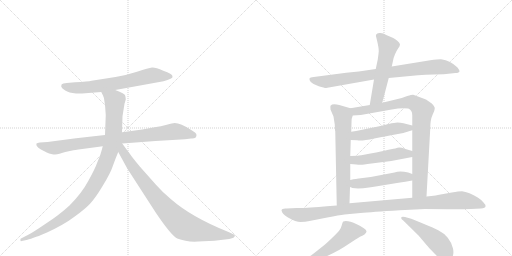
t = 0.00 s
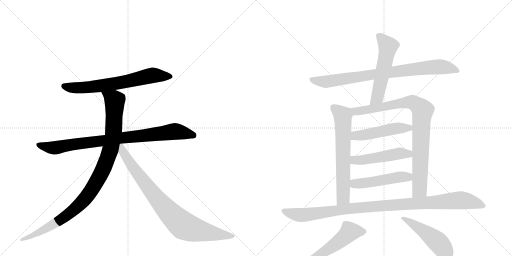
t = 2.34 s
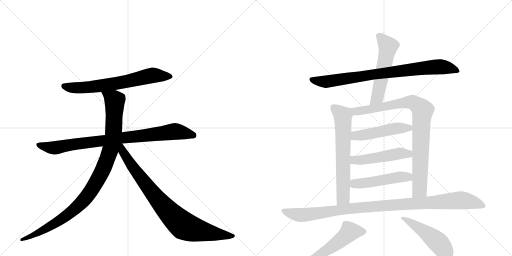
t = 4.68 s
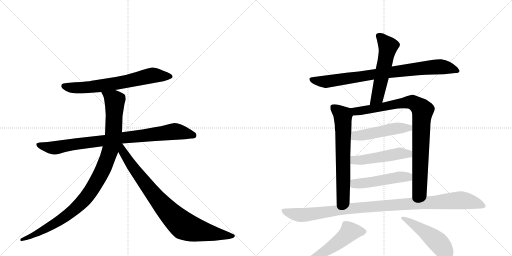
t = 7.02 s
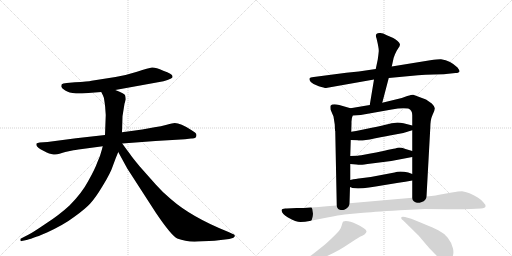
t = 9.35 s
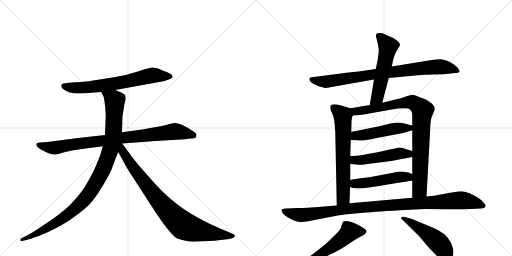
t = 11.69 s

The animated SVG that drew these frames (rendered in a browser with its animation timeline set to each time). Animation: 14 CSS @keyframes rules; one cycle of 11.69 s.

<svg version="1.1" viewBox="0 0 2048 1024" xmlns="http://www.w3.org/2000/svg">
  <g stroke="lightgray" stroke-dasharray="1,1" stroke-width="1" transform="scale(4, 4)">
    <line x1="0" y1="0" x2="256" y2="256"></line>
    <line x1="256" y1="0" x2="0" y2="256"></line>
    <line x1="128" y1="0" x2="128" y2="256"></line>
    <line x1="0" y1="128" x2="256" y2="128"></line>
    <line x1="256" y1="0" x2="512" y2="256"></line>
    <line x1="512" y1="0" x2="256" y2="256"></line>
    <line x1="384" y1="0" x2="384" y2="256"></line>
    <line x1="256" y1="128" x2="512" y2="128"></line>
  </g>
<g transform="scale(1, -1) translate(0, -850)">
   <style type="text/css">
    @keyframes keyframes0 {
      from {
       stroke: black;
       stroke-dashoffset: 688;
       stroke-width: 128;
       }
       69% {
       animation-timing-function: step-end;
       stroke: black;
       stroke-dashoffset: 0;
       stroke-width: 128;
       }
       to {
       stroke: black;
       stroke-width: 1024;
       }
       }
       #make-me-a-hanzi-animation-0 {
         animation: keyframes0 0.809896s both;
         animation-delay: 0.000000s;
         animation-timing-function: linear;
       }
    @keyframes keyframes1 {
      from {
       stroke: black;
       stroke-dashoffset: 883;
       stroke-width: 128;
       }
       74% {
       animation-timing-function: step-end;
       stroke: black;
       stroke-dashoffset: 0;
       stroke-width: 128;
       }
       to {
       stroke: black;
       stroke-width: 1024;
       }
       }
       #make-me-a-hanzi-animation-1 {
         animation: keyframes1 0.968587s both;
         animation-delay: 0.809896s;
         animation-timing-function: linear;
       }
    @keyframes keyframes2 {
      from {
       stroke: black;
       stroke-dashoffset: 1034;
       stroke-width: 128;
       }
       77% {
       animation-timing-function: step-end;
       stroke: black;
       stroke-dashoffset: 0;
       stroke-width: 128;
       }
       to {
       stroke: black;
       stroke-width: 1024;
       }
       }
       #make-me-a-hanzi-animation-2 {
         animation: keyframes2 1.091471s both;
         animation-delay: 1.778483s;
         animation-timing-function: linear;
       }
    @keyframes keyframes3 {
      from {
       stroke: black;
       stroke-dashoffset: 867;
       stroke-width: 128;
       }
       74% {
       animation-timing-function: step-end;
       stroke: black;
       stroke-dashoffset: 0;
       stroke-width: 128;
       }
       to {
       stroke: black;
       stroke-width: 1024;
       }
       }
       #make-me-a-hanzi-animation-3 {
         animation: keyframes3 0.955566s both;
         animation-delay: 2.869954s;
         animation-timing-function: linear;
       }
    @keyframes keyframes4 {
      from {
       stroke: black;
       stroke-dashoffset: 849;
       stroke-width: 128;
       }
       73% {
       animation-timing-function: step-end;
       stroke: black;
       stroke-dashoffset: 0;
       stroke-width: 128;
       }
       to {
       stroke: black;
       stroke-width: 1024;
       }
       }
       #make-me-a-hanzi-animation-4 {
         animation: keyframes4 0.940918s both;
         animation-delay: 3.825521s;
         animation-timing-function: linear;
       }
    @keyframes keyframes5 {
      from {
       stroke: black;
       stroke-dashoffset: 554;
       stroke-width: 128;
       }
       64% {
       animation-timing-function: step-end;
       stroke: black;
       stroke-dashoffset: 0;
       stroke-width: 128;
       }
       to {
       stroke: black;
       stroke-width: 1024;
       }
       }
       #make-me-a-hanzi-animation-5 {
         animation: keyframes5 0.700846s both;
         animation-delay: 4.766439s;
         animation-timing-function: linear;
       }
    @keyframes keyframes6 {
      from {
       stroke: black;
       stroke-dashoffset: 667;
       stroke-width: 128;
       }
       68% {
       animation-timing-function: step-end;
       stroke: black;
       stroke-dashoffset: 0;
       stroke-width: 128;
       }
       to {
       stroke: black;
       stroke-width: 1024;
       }
       }
       #make-me-a-hanzi-animation-6 {
         animation: keyframes6 0.792806s both;
         animation-delay: 5.467285s;
         animation-timing-function: linear;
       }
    @keyframes keyframes7 {
      from {
       stroke: black;
       stroke-dashoffset: 901;
       stroke-width: 128;
       }
       75% {
       animation-timing-function: step-end;
       stroke: black;
       stroke-dashoffset: 0;
       stroke-width: 128;
       }
       to {
       stroke: black;
       stroke-width: 1024;
       }
       }
       #make-me-a-hanzi-animation-7 {
         animation: keyframes7 0.983236s both;
         animation-delay: 6.260091s;
         animation-timing-function: linear;
       }
    @keyframes keyframes8 {
      from {
       stroke: black;
       stroke-dashoffset: 495;
       stroke-width: 128;
       }
       62% {
       animation-timing-function: step-end;
       stroke: black;
       stroke-dashoffset: 0;
       stroke-width: 128;
       }
       to {
       stroke: black;
       stroke-width: 1024;
       }
       }
       #make-me-a-hanzi-animation-8 {
         animation: keyframes8 0.652832s both;
         animation-delay: 7.243327s;
         animation-timing-function: linear;
       }
    @keyframes keyframes9 {
      from {
       stroke: black;
       stroke-dashoffset: 499;
       stroke-width: 128;
       }
       62% {
       animation-timing-function: step-end;
       stroke: black;
       stroke-dashoffset: 0;
       stroke-width: 128;
       }
       to {
       stroke: black;
       stroke-width: 1024;
       }
       }
       #make-me-a-hanzi-animation-9 {
         animation: keyframes9 0.656087s both;
         animation-delay: 7.896159s;
         animation-timing-function: linear;
       }
    @keyframes keyframes10 {
      from {
       stroke: black;
       stroke-dashoffset: 494;
       stroke-width: 128;
       }
       62% {
       animation-timing-function: step-end;
       stroke: black;
       stroke-dashoffset: 0;
       stroke-width: 128;
       }
       to {
       stroke: black;
       stroke-width: 1024;
       }
       }
       #make-me-a-hanzi-animation-10 {
         animation: keyframes10 0.652018s both;
         animation-delay: 8.552246s;
         animation-timing-function: linear;
       }
    @keyframes keyframes11 {
      from {
       stroke: black;
       stroke-dashoffset: 1063;
       stroke-width: 128;
       }
       78% {
       animation-timing-function: step-end;
       stroke: black;
       stroke-dashoffset: 0;
       stroke-width: 128;
       }
       to {
       stroke: black;
       stroke-width: 1024;
       }
       }
       #make-me-a-hanzi-animation-11 {
         animation: keyframes11 1.115072s both;
         animation-delay: 9.204264s;
         animation-timing-function: linear;
       }
    @keyframes keyframes12 {
      from {
       stroke: black;
       stroke-dashoffset: 567;
       stroke-width: 128;
       }
       65% {
       animation-timing-function: step-end;
       stroke: black;
       stroke-dashoffset: 0;
       stroke-width: 128;
       }
       to {
       stroke: black;
       stroke-width: 1024;
       }
       }
       #make-me-a-hanzi-animation-12 {
         animation: keyframes12 0.711426s both;
         animation-delay: 10.319336s;
         animation-timing-function: linear;
       }
    @keyframes keyframes13 {
      from {
       stroke: black;
       stroke-dashoffset: 503;
       stroke-width: 128;
       }
       62% {
       animation-timing-function: step-end;
       stroke: black;
       stroke-dashoffset: 0;
       stroke-width: 128;
       }
       to {
       stroke: black;
       stroke-width: 1024;
       }
       }
       #make-me-a-hanzi-animation-13 {
         animation: keyframes13 0.659342s both;
         animation-delay: 11.030762s;
         animation-timing-function: linear;
       }
</style>
<path d="M 461 490 L 654 525 Q 672 530 682 535 Q 692 539 690 545 Q 690 555 653 567 Q 622 581 608 580 Q 595 578 548 563 Q 501 548 462 542 L 366 527 Q 353 524 300 521 L 267 518 Q 250 516 247 513 Q 245 510 245 503 Q 247 497 261 488 Q 275 479 304 476 L 328 476 L 405 482 L 461 490 Z" fill="lightgray"></path> 
<path d="M 786 310 Q 786 316 780 320 L 765 330 Q 722 358 699 358 Q 691 358 667 351 Q 644 344 618 341 L 569 332 L 488 321 L 420 310 L 304 297 L 190 282 L 159 280 Q 149 278 146 276 Q 142 265 162 253 L 187 240 Q 195 235 209 233 Q 224 230 238 235 Q 252 240 261 242 L 289 248 Q 295 250 329 254 L 411 265 L 489 276 L 622 286 L 740 293 L 764 296 Q 786 294 786 310 Z" fill="lightgray"></path> 
<path d="M 488 321 L 490 385 L 498 435 L 503 452 Q 503 458 501 467 Q 500 476 461 490 C 433 501 392 509 405 482 L 412 468 Q 416 462 418 443 Q 421 423 421 417 L 423 390 L 420 310 L 411 265 L 407 250 Q 401 225 389 200 Q 380 174 353 126 Q 327 77 278 28 Q 238 -9 184 -44 Q 131 -80 115 -88 L 84 -104 Q 80 -105 82 -111 Q 81 -116 87 -114 L 106 -110 Q 112 -109 134 -101 L 148 -96 Q 155 -94 164 -90 L 188 -80 Q 257 -48 299 -16 Q 342 15 361 36 Q 381 57 411 107 Q 442 157 452 188 Q 463 219 473 242 L 488 321 Z" fill="lightgray"></path> 
<path d="M 473 242 L 509 176 L 624 -2 Q 685 -92 709 -104 Q 747 -119 793 -116 L 858 -113 L 917 -106 L 931 -102 Q 935 -101 939 -95 Q 942 -89 927 -84 L 914 -78 Q 766 -19 683 54 Q 653 78 623 112 L 560 183 Q 529 220 517 238 Q 509 248 489 276 C 471 300 451 283 473 242 Z" fill="lightgray"></path> 
<path d="M 1555 538 L 1672 549 Q 1701 551 1735 552 L 1775 553 L 1822 558 Q 1837 558 1838 565 Q 1839 568 1830 580 Q 1803 607 1764 613 Q 1757 614 1721 609 L 1567 584 L 1503 574 L 1435 564 L 1385 559 L 1255 542 Q 1240 541 1238 536 Q 1236 532 1243 522 Q 1253 512 1275 505 Q 1298 498 1304 498 L 1496 532 L 1555 538 Z" fill="lightgray"></path> 
<path d="M 1529 439 L 1555 538 L 1567 584 L 1574 616 Q 1574 618 1580 633 Q 1586 647 1593 657 Q 1600 666 1600 673 Q 1594 687 1573 698 L 1545 710 Q 1530 720 1517 718 Q 1498 717 1506 697 Q 1516 656 1515 645 Q 1514 633 1511 612 L 1503 574 L 1496 532 L 1479 430 C 1474 400 1521 410 1529 439 Z" fill="lightgray"></path> 
<path d="M 1339 352 L 1340 329 Q 1340 327 1341 326 L 1347 28 C 1348 -2 1397 7 1398 37 L 1400 102 L 1401 130 L 1401 194 L 1401 226 L 1403 290 L 1405 323 L 1406 358 Q 1405 376 1411 388 C 1419 412 1419 412 1402 417 L 1357 430 Q 1330 437 1322 427 Q 1321 424 1322 412 L 1334 384 L 1339 352 Z" fill="lightgray"></path> 
<path d="M 1706 64 L 1721 336 Q 1721 371 1730 390 Q 1739 408 1739 416 Q 1740 423 1727 436 L 1704 452 L 1653 471 Q 1650 472 1629 466 L 1607 458 L 1529 439 L 1479 430 L 1402 417 C 1372 412 1381 386 1411 388 L 1443 390 L 1567 412 Q 1606 420 1633 416 Q 1649 410 1649 389 L 1649 348 L 1649 329 L 1649 246 L 1649 222 L 1649 154 L 1649 128 L 1649 59 C 1649 29 1704 34 1706 64 Z" fill="lightgray"></path> 
<path d="M 1403 290 L 1429 289 Q 1445 285 1497 296 Q 1550 307 1581 312 Q 1613 316 1649 329 C 1677 339 1678 341 1649 348 L 1614 357 Q 1601 360 1590 360 Q 1579 360 1555 354 Q 1531 348 1487 339 L 1439 329 Q 1426 326 1405 323 C 1375 319 1373 291 1403 290 Z" fill="lightgray"></path> 
<path d="M 1401 194 L 1426 192 Q 1438 190 1444 191 Q 1450 191 1486 196 L 1565 206 L 1649 222 C 1678 228 1678 237 1649 246 L 1622 254 Q 1600 262 1590 259 Q 1580 256 1574 255 L 1549 250 Q 1531 245 1482 236 Q 1434 227 1431 227 L 1401 226 C 1371 225 1371 196 1401 194 Z" fill="lightgray"></path> 
<path d="M 1400 102 L 1410 98 Q 1447 92 1533 109 L 1594 119 Q 1621 122 1649 128 C 1678 134 1677 143 1649 154 L 1633 160 Q 1598 168 1578 160 L 1483 142 L 1435 136 Q 1433 137 1401 130 C 1372 124 1372 113 1400 102 Z" fill="lightgray"></path> 
<path d="M 1347 28 L 1307 25 Q 1241 18 1187 18 L 1147 16 Q 1128 18 1126 9 Q 1128 -7 1152 -20 Q 1184 -38 1202 -38 Q 1221 -38 1238 -34 L 1309 -20 Q 1357 -10 1378 -8 L 1442 -2 Q 1485 2 1599 9 L 1700 14 Q 1776 14 1805 13 Q 1835 12 1883 14 L 1924 16 Q 1941 18 1942 24 Q 1944 30 1934 40 Q 1928 49 1911 60 Q 1895 70 1878 77 Q 1861 84 1848 85 Q 1836 85 1807 80 L 1768 73 Q 1748 68 1706 64 L 1649 59 L 1398 37 L 1347 28 Z" fill="lightgray"></path> 
<path d="M 1197 -216 L 1219 -210 Q 1260 -196 1302 -177 Q 1356 -153 1393 -127 Q 1431 -102 1440 -97 Q 1449 -93 1458 -88 Q 1467 -79 1466 -75 Q 1464 -64 1427 -47 Q 1390 -30 1373 -36 Q 1370 -38 1367 -51 Q 1364 -64 1357 -72 Q 1351 -80 1326 -104 Q 1301 -128 1290 -136 L 1256 -163 Q 1250 -169 1211 -192 L 1192 -204 Q 1179 -211 1181 -217 Q 1183 -220 1197 -216 Z" fill="lightgray"></path> 
<path d="M 1613 -32 L 1675 -93 L 1708 -132 Q 1711 -136 1736 -162 Q 1761 -188 1771 -195 Q 1782 -202 1789 -201 Q 1797 -200 1807 -183 Q 1817 -167 1812 -144 Q 1807 -121 1791 -101 Q 1775 -82 1753 -71 Q 1732 -60 1645 -25 L 1620 -18 Q 1607 -15 1605 -20 Q 1603 -25 1613 -32 Z" fill="lightgray"></path> 
      <clipPath id="make-me-a-hanzi-clip-0">
      <path d="M 461 490 L 654 525 Q 672 530 682 535 Q 692 539 690 545 Q 690 555 653 567 Q 622 581 608 580 Q 595 578 548 563 Q 501 548 462 542 L 366 527 Q 353 524 300 521 L 267 518 Q 250 516 247 513 Q 245 510 245 503 Q 247 497 261 488 Q 275 479 304 476 L 328 476 L 405 482 L 461 490 Z" fill="lightgray"></path>
      </clipPath>
      <path clip-path="url(#make-me-a-hanzi-clip-0)" d="M 254 506 L 284 499 L 334 499 L 494 521 L 601 547 L 681 544 " fill="none" id="make-me-a-hanzi-animation-0" stroke-dasharray="560 1120" stroke-linecap="round"></path>

      <clipPath id="make-me-a-hanzi-clip-1">
      <path d="M 786 310 Q 786 316 780 320 L 765 330 Q 722 358 699 358 Q 691 358 667 351 Q 644 344 618 341 L 569 332 L 488 321 L 420 310 L 304 297 L 190 282 L 159 280 Q 149 278 146 276 Q 142 265 162 253 L 187 240 Q 195 235 209 233 Q 224 230 238 235 Q 252 240 261 242 L 289 248 Q 295 250 329 254 L 411 265 L 489 276 L 622 286 L 740 293 L 764 296 Q 786 294 786 310 Z" fill="lightgray"></path>
      </clipPath>
      <path clip-path="url(#make-me-a-hanzi-clip-1)" d="M 154 272 L 190 261 L 225 259 L 286 272 L 694 324 L 773 309 " fill="none" id="make-me-a-hanzi-animation-1" stroke-dasharray="755 1510" stroke-linecap="round"></path>

      <clipPath id="make-me-a-hanzi-clip-2">
      <path d="M 488 321 L 490 385 L 498 435 L 503 452 Q 503 458 501 467 Q 500 476 461 490 C 433 501 392 509 405 482 L 412 468 Q 416 462 418 443 Q 421 423 421 417 L 423 390 L 420 310 L 411 265 L 407 250 Q 401 225 389 200 Q 380 174 353 126 Q 327 77 278 28 Q 238 -9 184 -44 Q 131 -80 115 -88 L 84 -104 Q 80 -105 82 -111 Q 81 -116 87 -114 L 106 -110 Q 112 -109 134 -101 L 148 -96 Q 155 -94 164 -90 L 188 -80 Q 257 -48 299 -16 Q 342 15 361 36 Q 381 57 411 107 Q 442 157 452 188 Q 463 219 473 242 L 488 321 Z" fill="lightgray"></path>
      </clipPath>
      <path clip-path="url(#make-me-a-hanzi-clip-2)" d="M 413 477 L 459 448 L 454 321 L 436 235 L 391 130 L 331 45 L 262 -16 L 165 -75 L 87 -109 " fill="none" id="make-me-a-hanzi-animation-2" stroke-dasharray="906 1812" stroke-linecap="round"></path>

      <clipPath id="make-me-a-hanzi-clip-3">
      <path d="M 473 242 L 509 176 L 624 -2 Q 685 -92 709 -104 Q 747 -119 793 -116 L 858 -113 L 917 -106 L 931 -102 Q 935 -101 939 -95 Q 942 -89 927 -84 L 914 -78 Q 766 -19 683 54 Q 653 78 623 112 L 560 183 Q 529 220 517 238 Q 509 248 489 276 C 471 300 451 283 473 242 Z" fill="lightgray"></path>
      </clipPath>
      <path clip-path="url(#make-me-a-hanzi-clip-3)" d="M 485 268 L 492 243 L 531 181 L 614 73 L 665 12 L 735 -53 L 811 -76 L 931 -94 " fill="none" id="make-me-a-hanzi-animation-3" stroke-dasharray="739 1478" stroke-linecap="round"></path>

      <clipPath id="make-me-a-hanzi-clip-4">
      <path d="M 1555 538 L 1672 549 Q 1701 551 1735 552 L 1775 553 L 1822 558 Q 1837 558 1838 565 Q 1839 568 1830 580 Q 1803 607 1764 613 Q 1757 614 1721 609 L 1567 584 L 1503 574 L 1435 564 L 1385 559 L 1255 542 Q 1240 541 1238 536 Q 1236 532 1243 522 Q 1253 512 1275 505 Q 1298 498 1304 498 L 1496 532 L 1555 538 Z" fill="lightgray"></path>
      </clipPath>
      <path clip-path="url(#make-me-a-hanzi-clip-4)" d="M 1246 531 L 1303 523 L 1735 582 L 1789 580 L 1832 566 " fill="none" id="make-me-a-hanzi-animation-4" stroke-dasharray="721 1442" stroke-linecap="round"></path>

      <clipPath id="make-me-a-hanzi-clip-5">
      <path d="M 1529 439 L 1555 538 L 1567 584 L 1574 616 Q 1574 618 1580 633 Q 1586 647 1593 657 Q 1600 666 1600 673 Q 1594 687 1573 698 L 1545 710 Q 1530 720 1517 718 Q 1498 717 1506 697 Q 1516 656 1515 645 Q 1514 633 1511 612 L 1503 574 L 1496 532 L 1479 430 C 1474 400 1521 410 1529 439 Z" fill="lightgray"></path>
      </clipPath>
      <path clip-path="url(#make-me-a-hanzi-clip-5)" d="M 1515 705 L 1523 702 L 1552 663 L 1511 466 L 1484 437 " fill="none" id="make-me-a-hanzi-animation-5" stroke-dasharray="426 852" stroke-linecap="round"></path>

      <clipPath id="make-me-a-hanzi-clip-6">
      <path d="M 1339 352 L 1340 329 Q 1340 327 1341 326 L 1347 28 C 1348 -2 1397 7 1398 37 L 1400 102 L 1401 130 L 1401 194 L 1401 226 L 1403 290 L 1405 323 L 1406 358 Q 1405 376 1411 388 C 1419 412 1419 412 1402 417 L 1357 430 Q 1330 437 1322 427 Q 1321 424 1322 412 L 1334 384 L 1339 352 Z" fill="lightgray"></path>
      </clipPath>
      <path clip-path="url(#make-me-a-hanzi-clip-6)" d="M 1332 420 L 1370 390 L 1373 353 L 1373 59 L 1352 36 " fill="none" id="make-me-a-hanzi-animation-6" stroke-dasharray="539 1078" stroke-linecap="round"></path>

      <clipPath id="make-me-a-hanzi-clip-7">
      <path d="M 1706 64 L 1721 336 Q 1721 371 1730 390 Q 1739 408 1739 416 Q 1740 423 1727 436 L 1704 452 L 1653 471 Q 1650 472 1629 466 L 1607 458 L 1529 439 L 1479 430 L 1402 417 C 1372 412 1381 386 1411 388 L 1443 390 L 1567 412 Q 1606 420 1633 416 Q 1649 410 1649 389 L 1649 348 L 1649 329 L 1649 246 L 1649 222 L 1649 154 L 1649 128 L 1649 59 C 1649 29 1704 34 1706 64 Z" fill="lightgray"></path>
      </clipPath>
      <path clip-path="url(#make-me-a-hanzi-clip-7)" d="M 1411 412 L 1422 405 L 1448 407 L 1644 442 L 1686 414 L 1678 91 L 1656 66 " fill="none" id="make-me-a-hanzi-animation-7" stroke-dasharray="773 1546" stroke-linecap="round"></path>

      <clipPath id="make-me-a-hanzi-clip-8">
      <path d="M 1403 290 L 1429 289 Q 1445 285 1497 296 Q 1550 307 1581 312 Q 1613 316 1649 329 C 1677 339 1678 341 1649 348 L 1614 357 Q 1601 360 1590 360 Q 1579 360 1555 354 Q 1531 348 1487 339 L 1439 329 Q 1426 326 1405 323 C 1375 319 1373 291 1403 290 Z" fill="lightgray"></path>
      </clipPath>
      <path clip-path="url(#make-me-a-hanzi-clip-8)" d="M 1410 295 L 1427 308 L 1642 343 " fill="none" id="make-me-a-hanzi-animation-8" stroke-dasharray="367 734" stroke-linecap="round"></path>

      <clipPath id="make-me-a-hanzi-clip-9">
      <path d="M 1401 194 L 1426 192 Q 1438 190 1444 191 Q 1450 191 1486 196 L 1565 206 L 1649 222 C 1678 228 1678 237 1649 246 L 1622 254 Q 1600 262 1590 259 Q 1580 256 1574 255 L 1549 250 Q 1531 245 1482 236 Q 1434 227 1431 227 L 1401 226 C 1371 225 1371 196 1401 194 Z" fill="lightgray"></path>
      </clipPath>
      <path clip-path="url(#make-me-a-hanzi-clip-9)" d="M 1408 199 L 1417 210 L 1523 221 L 1596 236 L 1634 235 L 1641 228 " fill="none" id="make-me-a-hanzi-animation-9" stroke-dasharray="371 742" stroke-linecap="round"></path>

      <clipPath id="make-me-a-hanzi-clip-10">
      <path d="M 1400 102 L 1410 98 Q 1447 92 1533 109 L 1594 119 Q 1621 122 1649 128 C 1678 134 1677 143 1649 154 L 1633 160 Q 1598 168 1578 160 L 1483 142 L 1435 136 Q 1433 137 1401 130 C 1372 124 1372 113 1400 102 Z" fill="lightgray"></path>
      </clipPath>
      <path clip-path="url(#make-me-a-hanzi-clip-10)" d="M 1408 109 L 1589 141 L 1631 142 L 1642 148 " fill="none" id="make-me-a-hanzi-animation-10" stroke-dasharray="366 732" stroke-linecap="round"></path>

      <clipPath id="make-me-a-hanzi-clip-11">
      <path d="M 1347 28 L 1307 25 Q 1241 18 1187 18 L 1147 16 Q 1128 18 1126 9 Q 1128 -7 1152 -20 Q 1184 -38 1202 -38 Q 1221 -38 1238 -34 L 1309 -20 Q 1357 -10 1378 -8 L 1442 -2 Q 1485 2 1599 9 L 1700 14 Q 1776 14 1805 13 Q 1835 12 1883 14 L 1924 16 Q 1941 18 1942 24 Q 1944 30 1934 40 Q 1928 49 1911 60 Q 1895 70 1878 77 Q 1861 84 1848 85 Q 1836 85 1807 80 L 1768 73 Q 1748 68 1706 64 L 1649 59 L 1398 37 L 1347 28 Z" fill="lightgray"></path>
      </clipPath>
      <path clip-path="url(#make-me-a-hanzi-clip-11)" d="M 1135 6 L 1217 -10 L 1470 23 L 1836 49 L 1935 27 " fill="none" id="make-me-a-hanzi-animation-11" stroke-dasharray="935 1870" stroke-linecap="round"></path>

      <clipPath id="make-me-a-hanzi-clip-12">
      <path d="M 1197 -216 L 1219 -210 Q 1260 -196 1302 -177 Q 1356 -153 1393 -127 Q 1431 -102 1440 -97 Q 1449 -93 1458 -88 Q 1467 -79 1466 -75 Q 1464 -64 1427 -47 Q 1390 -30 1373 -36 Q 1370 -38 1367 -51 Q 1364 -64 1357 -72 Q 1351 -80 1326 -104 Q 1301 -128 1290 -136 L 1256 -163 Q 1250 -169 1211 -192 L 1192 -204 Q 1179 -211 1181 -217 Q 1183 -220 1197 -216 Z" fill="lightgray"></path>
      </clipPath>
      <path clip-path="url(#make-me-a-hanzi-clip-12)" d="M 1455 -77 L 1397 -80 L 1301 -155 L 1184 -215 " fill="none" id="make-me-a-hanzi-animation-12" stroke-dasharray="439 878" stroke-linecap="round"></path>

      <clipPath id="make-me-a-hanzi-clip-13">
      <path d="M 1613 -32 L 1675 -93 L 1708 -132 Q 1711 -136 1736 -162 Q 1761 -188 1771 -195 Q 1782 -202 1789 -201 Q 1797 -200 1807 -183 Q 1817 -167 1812 -144 Q 1807 -121 1791 -101 Q 1775 -82 1753 -71 Q 1732 -60 1645 -25 L 1620 -18 Q 1607 -15 1605 -20 Q 1603 -25 1613 -32 Z" fill="lightgray"></path>
      </clipPath>
      <path clip-path="url(#make-me-a-hanzi-clip-13)" d="M 1613 -23 L 1668 -55 L 1747 -115 L 1779 -155 L 1787 -187 " fill="none" id="make-me-a-hanzi-animation-13" stroke-dasharray="375 750" stroke-linecap="round"></path>

</g>
</svg>
